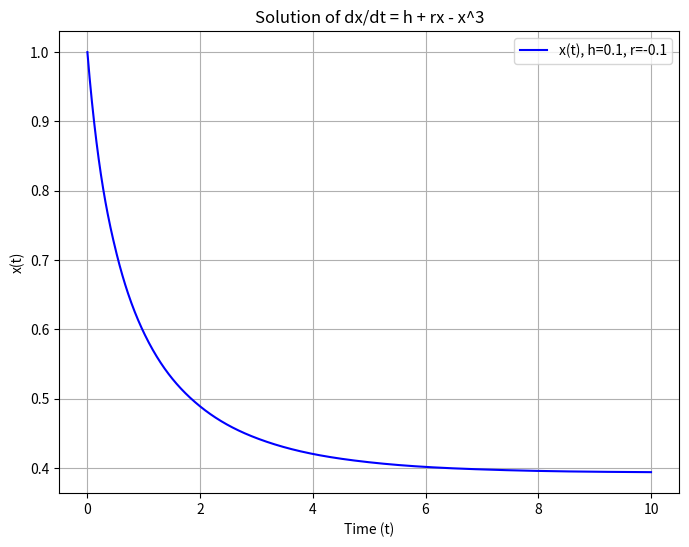

This chart was generated by the following Python code:
# 3.6 Imperfect Bifurcations and Catastrophes
#
# There is the:
# x = h + rx - (x on the third power)
#
import numpy as np
from scipy.integrate import solve_ivp
import matplotlib.pyplot as plt


def ode(t, x, h, r):
    return h + r * x - x**3


# Parameters
h = 0.1
r = -0.1

# Time span for the solution
t_span = (0, 10)
t_eval = np.linspace(0, 10, 1000)

# initial condition
x0 = [1.0]

# Solve the ODE using solve_ivp
sol = solve_ivp(
    fun=lambda t, x: ode(t, x, h, r),
    t_span=t_span,
    y0=x0,
    t_eval=t_eval,
    method="RK45",  # Runge-Kutta method for numerical integration
)

# Plot the solution
plt.figure(figsize=(8, 6))
plt.plot(sol.t, sol.y[0], "b-", label=f"x(t), h={h}, r={r}")
plt.xlabel("Time (t)")
plt.ylabel("x(t)")
plt.title("Solution of dx/dt = h + rx - x^3")
plt.grid(True)
plt.legend()

# Save the plot to a file
plt.savefig("diff_equation.png")
plt.close()


# Print equilibrium points
def find_equilibria(h, r):
    # Solve the cubic equation x^3 - r*x - h = 0
    coeffs = [1, 0, -r, -h]  # coefficients for x^3 + 0*x^2 - r*x - h
    roots = np.roots(coeffs)
    return roots


equilibria = find_equilibria(h, r)
print(f"Equilibrium points: {equilibria}")
